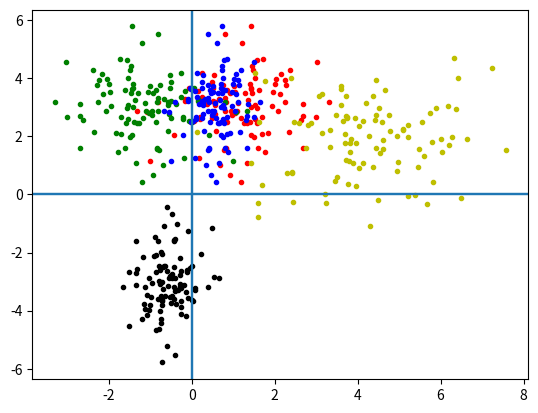

Write the Python code that produced this figure.
import numpy as np
import matplotlib.pyplot as plt

"""
Linear transforms in 2 variables
"""
#4A
def generate_gaussian_data(n):
    x1 = np.random.normal(1,1,n)
    x2 = np.random.normal(3,1,n)
    return np.array([x1,x2])

def question4():
    #Plot the 100 points
    x = generate_gaussian_data(100)
    plt.plot(x[0,:],x[1,:],'r.')
    plt.axhline(0)
    plt.axvline(0)
    plt.show()


    #Linear mapping A1 - 2x2 matrix to mirror data across Y axis

    a1 = [[-1, 0], [0, 1]]
    a1x = np.dot(a1, x)
    plt.plot(a1x[0,:],a1x[1,:],'g.')
    plt.axhline(0)
    plt.axvline(0)
    plt.show()

    #Linear mapping A2 - scale X axis by 0.5
    """
    scaling is [[x, 0] based on whichever axis is being scaled
                [0, y]]
    """

    a2 = [[0.5, 0], [0, 1]]

    a2x = np.dot(a2, x)

    plt.plot(a2x[0,:],a2x[1,:],'b.')
    plt.axhline(0)
    plt.axvline(0)
    plt.show()

    #Linear mapping A3 - rotate data by 45 degrees

    """
    rotation is done by matrix [[cos T, sin T]
                                [-sin T, cos T]]
    for 45 degrees it comes with dilation of sqrt(2). new matrix is [[1, 1], [-1, 1]]
    """

    a3 = [[1, 1], [-1, 1]]
    a3x = np.dot(a3, x)
    plt.plot(a3x[0,:],a3x[1,:],'y.')
    plt.axhline(0)
    plt.axvline(0)
    plt.show()

    #Linear mapping A4 - mirror data along X axis

    a4 = [[1, 0], [0, -1]]
    a4x = np.dot(a4, x)

    #Linear mapping A5 - A2A1A4 = ((A2A1)A4)

    a5 = np.dot(np.dot(a2, a1), a4)
    a5x = np.dot(a5, x)
    plt.plot(a5x[0,:],a5x[1,:],'k.')
    plt.axhline(0)
    plt.axvline(0)
    plt.show()

question4()
